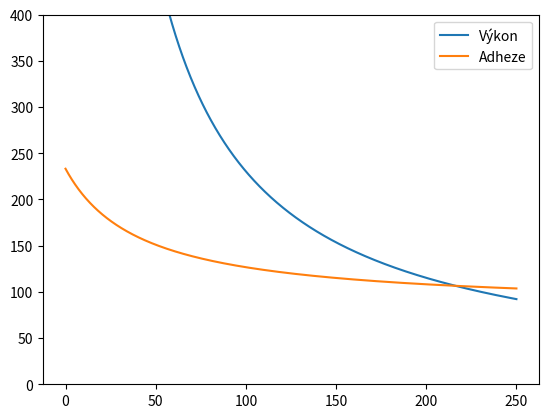

Generate this figure with matplotlib:
import numpy as np
import matplotlib.pyplot as plt

def mu(speed):
    """Vypočítá součinitel adheze pro danou rychlost pohybu"""
    return (9000 / (speed + 42) + 116) * 1e-3


mass = 90 * 1000
g = 9.81
P = 6400 * 1000
spd = np.linspace(0, 250, num=1000)
pwr_lim = P / (spd/3.6)
adhes_lim = mass * g * mu(spd) * 0.8

plt.plot(spd, pwr_lim/1000, label='Výkon')
plt.plot(spd, adhes_lim/1000, label='Adheze')
plt.ylim(0, 400)
plt.legend()

plt.show()
